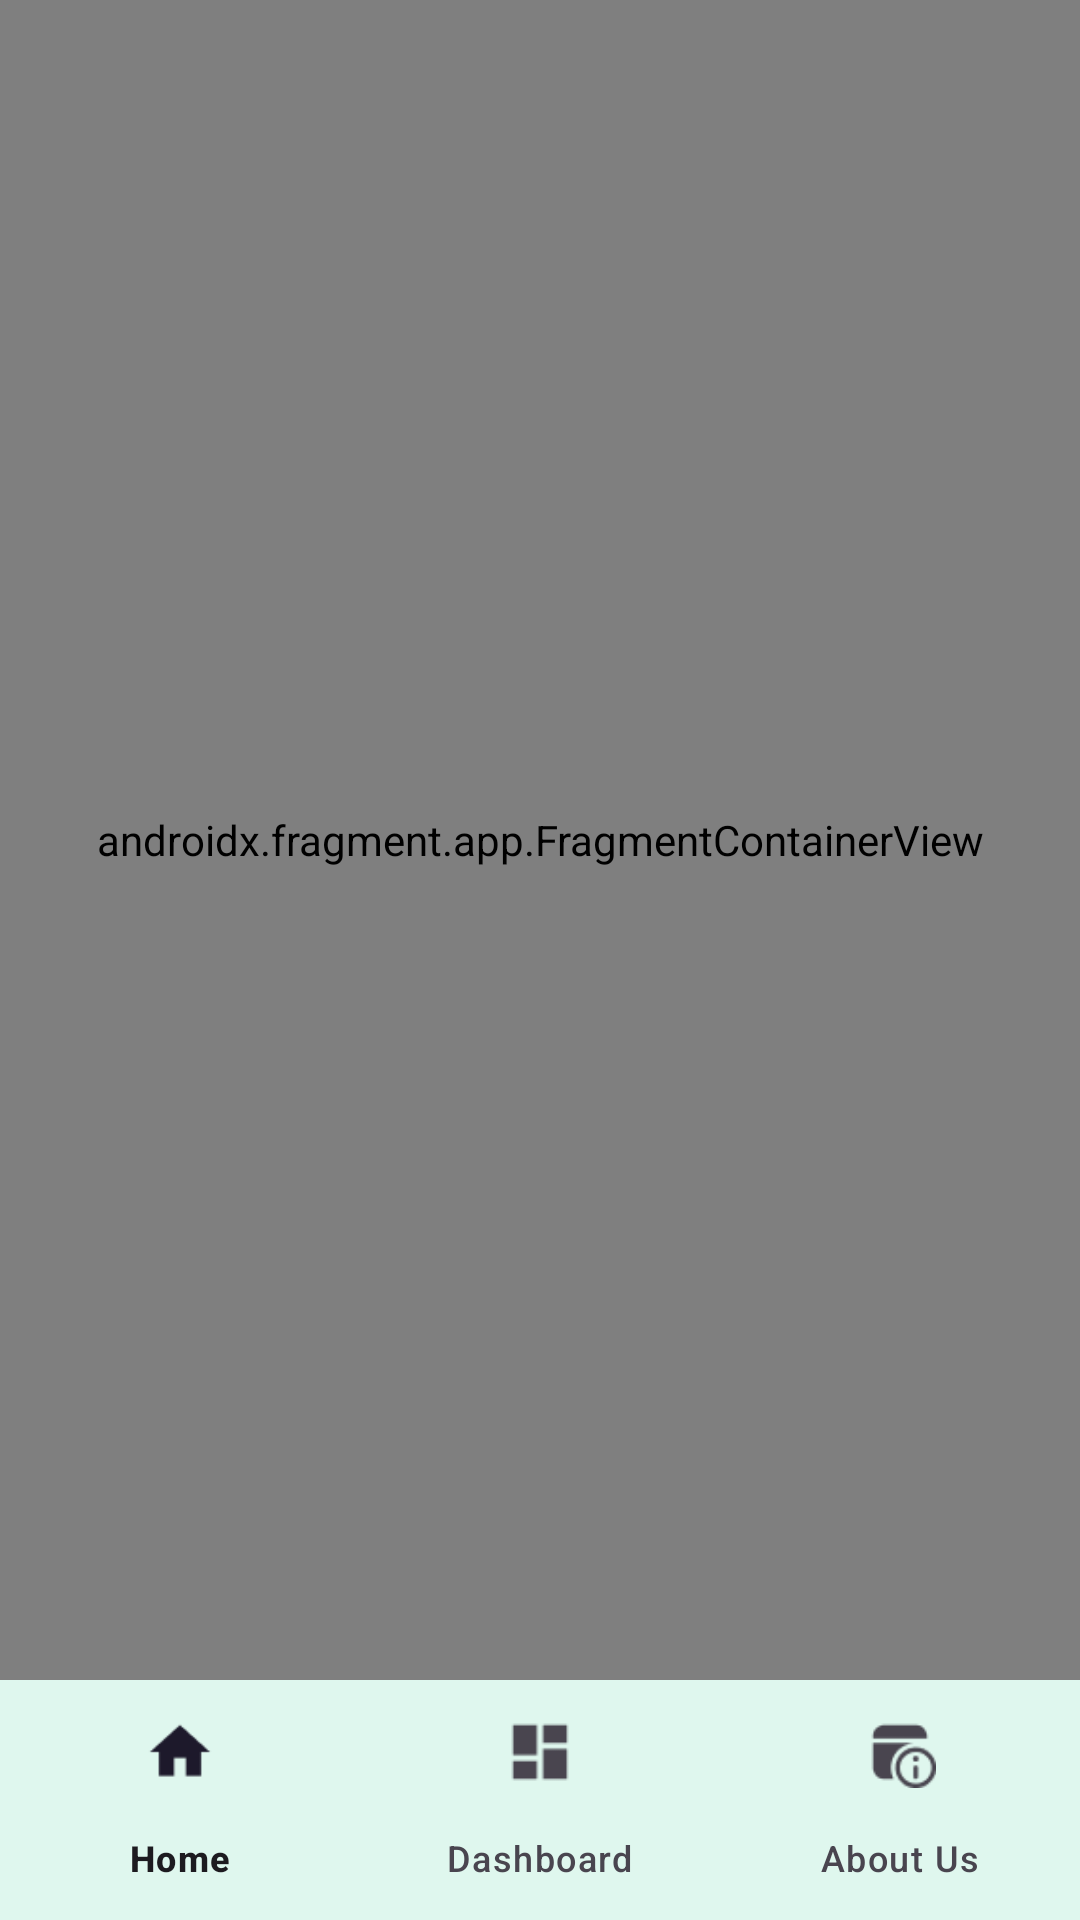

Android layout source for this screen:
<!-- AndroidManifest.xml: application theme Theme.Monitoringsampah -->
<!-- res/layout/activity_main.xml -->
<?xml version="1.0" encoding="utf-8"?>
<LinearLayout xmlns:android="http://schemas.android.com/apk/res/android"
    xmlns:app="http://schemas.android.com/apk/res-auto"
    android:layout_width="match_parent"
    android:layout_height="match_parent"
    android:orientation="vertical"
    android:background="@color/bg_main">

    <androidx.fragment.app.FragmentContainerView
        android:id="@+id/nav_host_fragment"
        android:name="androidx.navigation.fragment.NavHostFragment"
        android:layout_width="match_parent"
        android:layout_height="0dp"
        android:layout_weight="1"
        app:defaultNavHost="true"
        app:navGraph="@navigation/nav_graph" />

    <com.google.android.material.bottomnavigation.BottomNavigationView
        android:id="@+id/bottom_navigation"
        android:layout_width="match_parent"
        android:layout_height="wrap_content"
        android:background="@color/bg_bottom_nav"
        app:menu="@menu/bottom_nav_menu" />

</LinearLayout>
<!-- resources referenced by this layout -->
<resources>
  <color name="bg_bottom_nav">#DFF7EE</color>
  <color name="bg_main">#DAF7E9</color>
  <style name="Theme.Monitoringsampah" parent="Base.Theme.Monitoringsampah" />
  <style name="Base.Theme.Monitoringsampah" parent="Theme.Material3.DayNight.NoActionBar">
          
          
  
          <item name="android:colorControlNormal">@color/icon_green</item>
          <item name="android:colorControlActivated">@color/icon_green</item>
      </style>
  <color name="icon_green">#13B450</color>
</resources>
